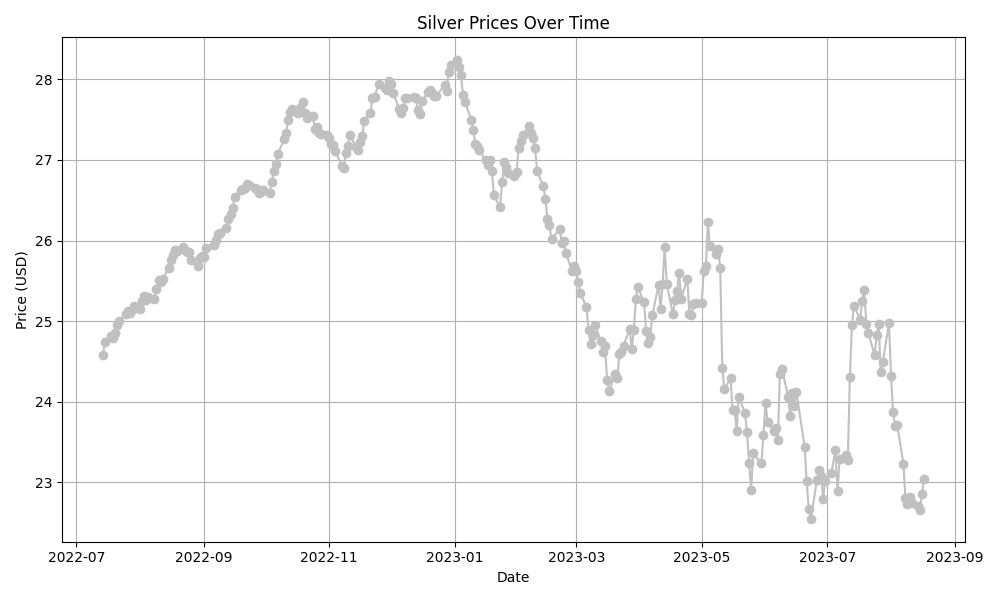

The table this chart was drawn from, first rows:
date, price
08/17/2023, 23.04
08/16/2023, 22.86
08/15/2023, 22.66
08/14/2023, 22.71
08/11/2023, 22.74
08/10/2023, 22.82
08/09/2023, 22.73
08/08/2023, 22.81
08/07/2023, 23.23
08/04/2023, 23.72
08/03/2023, 23.7
08/02/2023, 23.87
08/01/2023, 24.33
07/31/2023, 24.97
07/28/2023, 24.5
07/27/2023, 24.37
07/26/2023, 24.97
07/25/2023, 24.82
07/24/2023, 24.58
07/21/2023, 24.86
07/20/2023, 24.96
07/19/2023, 25.39
07/18/2023, 25.26
07/17/2023, 25.02
07/14/2023, 25.19
07/13/2023, 24.95
07/12/2023, 24.31
07/11/2023, 23.28
07/10/2023, 23.34
07/07/2023, 23.29
07/06/2023, 22.89
07/05/2023, 23.4
07/03/2023, 23.11
06/30/2023, 23.02
06/29/2023, 22.8
06/28/2023, 23.08
06/27/2023, 23.15
06/26/2023, 23.02
06/23/2023, 22.55
06/22/2023, 22.67
06/21/2023, 23.02
06/20/2023, 23.45
06/16/2023, 24.13
06/15/2023, 23.95
06/14/2023, 24.11
06/13/2023, 23.82
06/12/2023, 24.06
06/09/2023, 24.41
06/08/2023, 24.35
06/07/2023, 23.53
06/06/2023, 23.67
06/05/2023, 23.64
06/02/2023, 23.75
06/01/2023, 23.99
05/31/2023, 23.59
05/30/2023, 23.24
05/26/2023, 23.36
05/25/2023, 22.91
05/24/2023, 23.24
05/23/2023, 23.62
... 219 more rows
